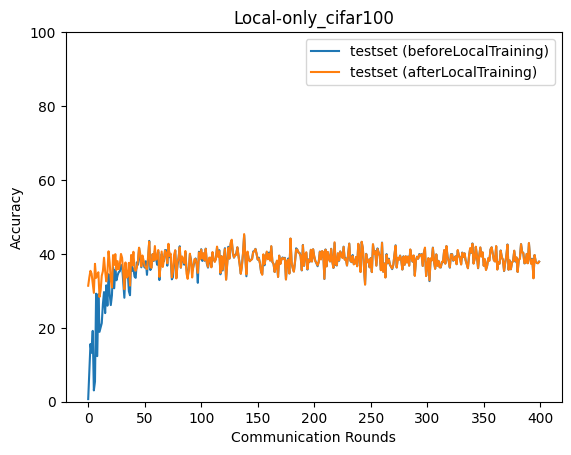

The table this chart was drawn from, first rows:
epoch, accuracy_test_before, accuracy_test_after
0, 0.7052, 31.38
1, 8.242, 33.64
2, 15.62, 35.42
3, 13.24, 34.64
4, 19.16, 32.08
5, 3.064, 29.46
6, 5.429, 37.31
7, 29.22, 33.5
8, 12.34, 34.39
9, 29.12, 35.03
10, 18.9, 28.35
11, 20.06, 30.13
12, 21.26, 34.09
13, 26.36, 35.31
14, 29.67, 38.96
15, 23.98, 35.34
16, 31.5, 32.56
17, 25.98, 34.83
18, 34.49, 40.69
19, 29.11, 37.64
20, 26.14, 32.96
21, 28.8, 30.92
22, 36.44, 39.66
23, 30.7, 37.01
24, 35.77, 39.93
25, 32.86, 35.64
26, 34.19, 38.03
27, 35.06, 35.84
28, 35.27, 37.15
29, 37.01, 39.99
30, 36.72, 38.93
31, 32.51, 34.91
32, 28.13, 30.43
33, 35.76, 37.68
34, 35.36, 33.6
35, 35.08, 34.16
36, 29.88, 37.57
37, 28.82, 31.42
38, 39.12, 39.7
39, 35.43, 36.89
40, 36.06, 40.57
41, 33.86, 35.86
42, 33.52, 35.45
43, 37.7, 36.3
44, 37.05, 38.07
45, 41.61, 41.67
46, 38.81, 40.12
47, 36.38, 36.63
48, 39.13, 39.57
49, 37.41, 38.27
50, 36.28, 36.7
51, 38.02, 36.33
52, 34.33, 35.89
53, 38.35, 39.24
54, 43.51, 43.3
55, 35.62, 36.68
56, 36.36, 36.21
57, 39.92, 39.92
58, 38.08, 38.23
59, 40.82, 42.12
... 340 more rows
